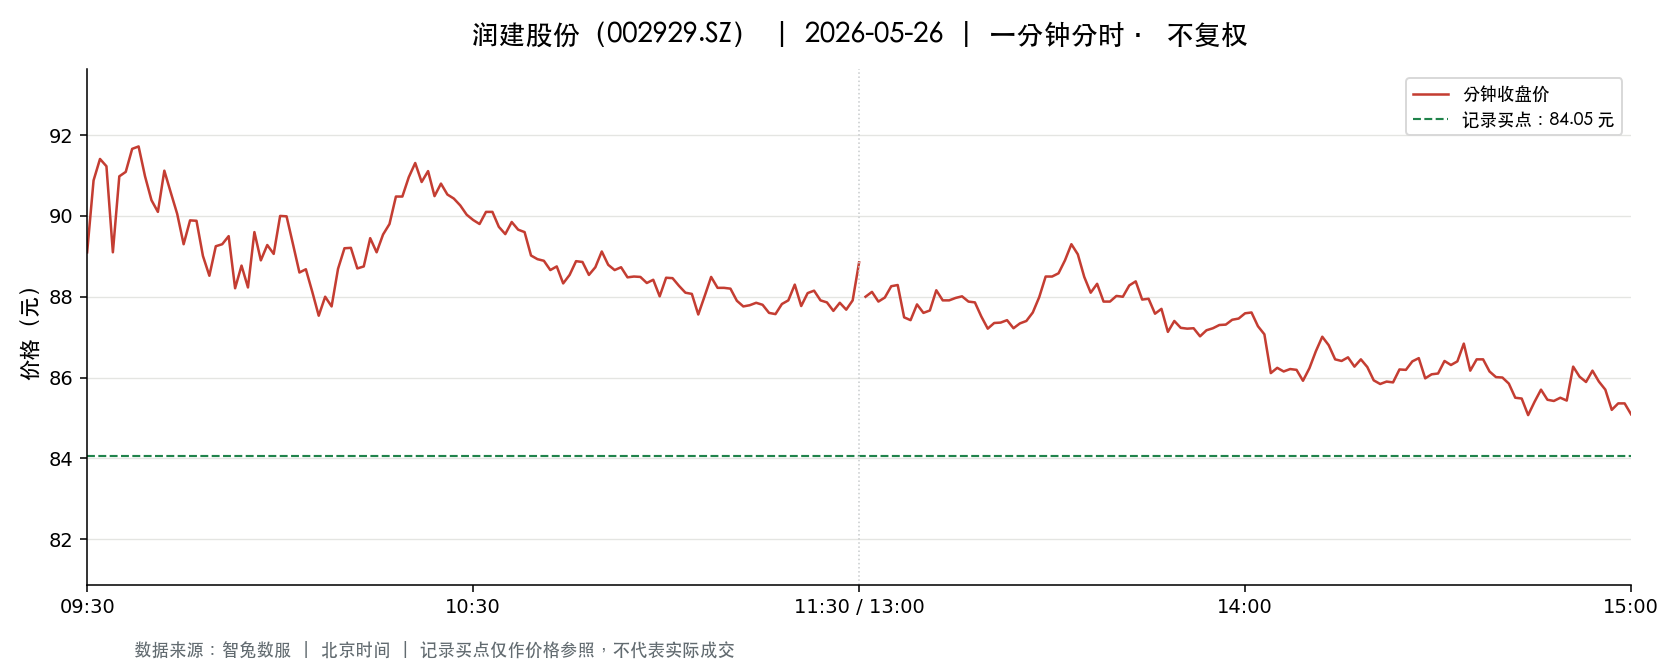

Data behind this chart, as committed beside it:
t, o, h, l, c, v, a, pc, sf
2026-05-26 09:30:00, 89.1, 89.1, 89.1, 89.1, 5776, 51464160, 89.2, 0.0
2026-05-26 09:31:00, 88.94, 91.23, 88.1, 90.88, 21428, 192503423, 89.1, 0.0
2026-05-26 09:32:00, 90.95, 92.75, 90.92, 91.41, 14440, 132265682, 90.88, 0.0
2026-05-26 09:33:00, 91.41, 91.74, 91.23, 91.23, 12488, 114224685, 91.41, 0.0
2026-05-26 09:34:00, 91.0, 91.0, 89.02, 89.1, 9137, 82023032, 91.23, 0.0
2026-05-26 09:35:00, 89.04, 90.98, 89.04, 90.98, 5431, 48881418, 89.1, 0.0
2026-05-26 09:36:00, 91.12, 91.23, 90.8, 91.09, 8075, 73518148, 90.98, 0.0
2026-05-26 09:37:00, 90.94, 91.7, 90.94, 91.66, 6934, 63324685, 91.09, 0.0
2026-05-26 09:38:00, 91.66, 91.8, 91.59, 91.72, 6591, 60432515, 91.66, 0.0
2026-05-26 09:39:00, 91.7, 91.75, 90.98, 90.98, 6472, 59214190, 91.72, 0.0
2026-05-26 09:40:00, 90.98, 90.98, 90.26, 90.39, 5183, 46935617, 90.98, 0.0
2026-05-26 09:41:00, 90.39, 90.39, 89.96, 90.1, 4237, 38200850, 90.39, 0.0
2026-05-26 09:42:00, 90.41, 91.38, 90.33, 91.12, 3324, 30260959, 90.1, 0.0
2026-05-26 09:43:00, 91.19, 91.27, 90.51, 90.58, 2890, 26270711, 91.12, 0.0
2026-05-26 09:44:00, 90.52, 90.52, 90.05, 90.05, 2808, 25357004, 90.58, 0.0
2026-05-26 09:45:00, 90.01, 90.02, 89.3, 89.3, 3246, 29108293, 90.05, 0.0
2026-05-26 09:46:00, 89.2, 89.96, 89.04, 89.89, 5036, 44954205, 89.3, 0.0
2026-05-26 09:47:00, 89.91, 89.91, 89.58, 89.88, 2042, 18339446, 89.89, 0.0
2026-05-26 09:48:00, 89.89, 89.89, 89.01, 89.01, 2708, 24235163, 89.88, 0.0
2026-05-26 09:49:00, 89.01, 89.01, 88.51, 88.52, 4282, 37979140, 89.01, 0.0
2026-05-26 09:50:00, 88.53, 89.3, 88.53, 89.25, 3461, 30810677, 88.52, 0.0
2026-05-26 09:51:00, 89.28, 89.31, 88.93, 89.3, 3069, 27371855, 89.25, 0.0
2026-05-26 09:52:00, 89.33, 89.65, 89.33, 89.5, 2713, 24281437, 89.3, 0.0
2026-05-26 09:53:00, 89.5, 89.5, 88.21, 88.21, 2947, 26155194, 89.5, 0.0
2026-05-26 09:54:00, 88.2, 88.99, 88.11, 88.77, 3092, 27311979, 88.21, 0.0
2026-05-26 09:55:00, 88.66, 88.66, 88.12, 88.23, 2872, 25347510, 88.77, 0.0
2026-05-26 09:56:00, 88.19, 89.6, 88.17, 89.6, 1751, 15541245, 88.23, 0.0
2026-05-26 09:57:00, 89.65, 89.65, 88.9, 88.9, 2378, 21232397, 89.6, 0.0
2026-05-26 09:58:00, 88.8, 89.41, 88.8, 89.28, 3298, 29421471, 88.9, 0.0
2026-05-26 09:59:00, 89.25, 89.25, 88.97, 89.06, 1544, 13751071, 89.28, 0.0
2026-05-26 10:00:00, 89.06, 90.0, 89.0, 90.0, 3184, 28467461, 89.06, 0.0
2026-05-26 10:01:00, 90.1, 90.5, 89.99, 89.99, 2973, 26872639, 90.0, 0.0
2026-05-26 10:02:00, 89.8, 89.89, 89.2, 89.3, 2007, 17987925, 89.99, 0.0
2026-05-26 10:03:00, 89.2, 89.2, 88.58, 88.6, 2283, 20293986, 89.3, 0.0
2026-05-26 10:04:00, 88.6, 89.08, 88.6, 88.68, 1521, 13519378, 88.6, 0.0
2026-05-26 10:05:00, 88.73, 88.73, 88.06, 88.12, 2527, 22322315, 88.68, 0.0
2026-05-26 10:06:00, 88.12, 88.12, 87.26, 87.53, 3086, 27065190, 88.12, 0.0
2026-05-26 10:07:00, 87.53, 88.0, 87.53, 88.0, 1662, 14589367, 87.53, 0.0
2026-05-26 10:08:00, 88.0, 88.0, 87.73, 87.76, 1498, 13161504, 88.0, 0.0
2026-05-26 10:09:00, 87.71, 88.69, 87.7, 88.69, 1709, 15026246, 87.76, 0.0
2026-05-26 10:10:00, 88.48, 89.2, 88.3, 89.2, 2460, 21806767, 88.69, 0.0
2026-05-26 10:11:00, 89.2, 89.62, 89.2, 89.21, 1868, 16720311, 89.2, 0.0
2026-05-26 10:12:00, 89.16, 89.16, 88.69, 88.7, 532.0, 4728814, 89.21, 0.0
2026-05-26 10:13:00, 88.7, 88.78, 88.65, 88.75, 687.0, 6094529, 88.7, 0.0
2026-05-26 10:14:00, 88.75, 89.48, 88.73, 89.45, 1016, 9045054, 88.75, 0.0
2026-05-26 10:15:00, 89.2, 89.36, 89.1, 89.1, 1034, 9220869, 89.45, 0.0
2026-05-26 10:16:00, 89.09, 89.54, 89.09, 89.54, 724.0, 6465762, 89.1, 0.0
2026-05-26 10:17:00, 89.55, 89.8, 89.55, 89.8, 1538, 13795555, 89.54, 0.0
2026-05-26 10:18:00, 89.85, 90.48, 89.81, 90.48, 1779, 16011821, 89.8, 0.0
2026-05-26 10:19:00, 90.62, 90.99, 90.4, 90.48, 3290, 29851792, 90.48, 0.0
2026-05-26 10:20:00, 90.49, 90.96, 90.49, 90.96, 2958, 26848446, 90.48, 0.0
2026-05-26 10:21:00, 91.0, 91.5, 91.0, 91.31, 4682, 42739671, 90.96, 0.0
2026-05-26 10:22:00, 91.3, 91.3, 90.84, 90.84, 2416, 22020717, 91.31, 0.0
2026-05-26 10:23:00, 90.8, 91.11, 90.3, 91.11, 2759, 25036698, 90.84, 0.0
2026-05-26 10:24:00, 91.11, 91.16, 90.49, 90.49, 1717, 15596333, 91.11, 0.0
2026-05-26 10:25:00, 90.49, 90.8, 90.49, 90.8, 601.0, 5440830, 90.49, 0.0
2026-05-26 10:26:00, 90.8, 90.8, 90.53, 90.53, 832.0, 7539401, 90.8, 0.0
2026-05-26 10:27:00, 90.51, 90.51, 90.43, 90.43, 655.0, 5927424, 90.53, 0.0
2026-05-26 10:28:00, 90.42, 90.43, 90.26, 90.26, 557.0, 5031750, 90.43, 0.0
2026-05-26 10:29:00, 90.19, 90.2, 90.03, 90.03, 580.0, 5225725, 90.26, 0.0
... 181 more rows
